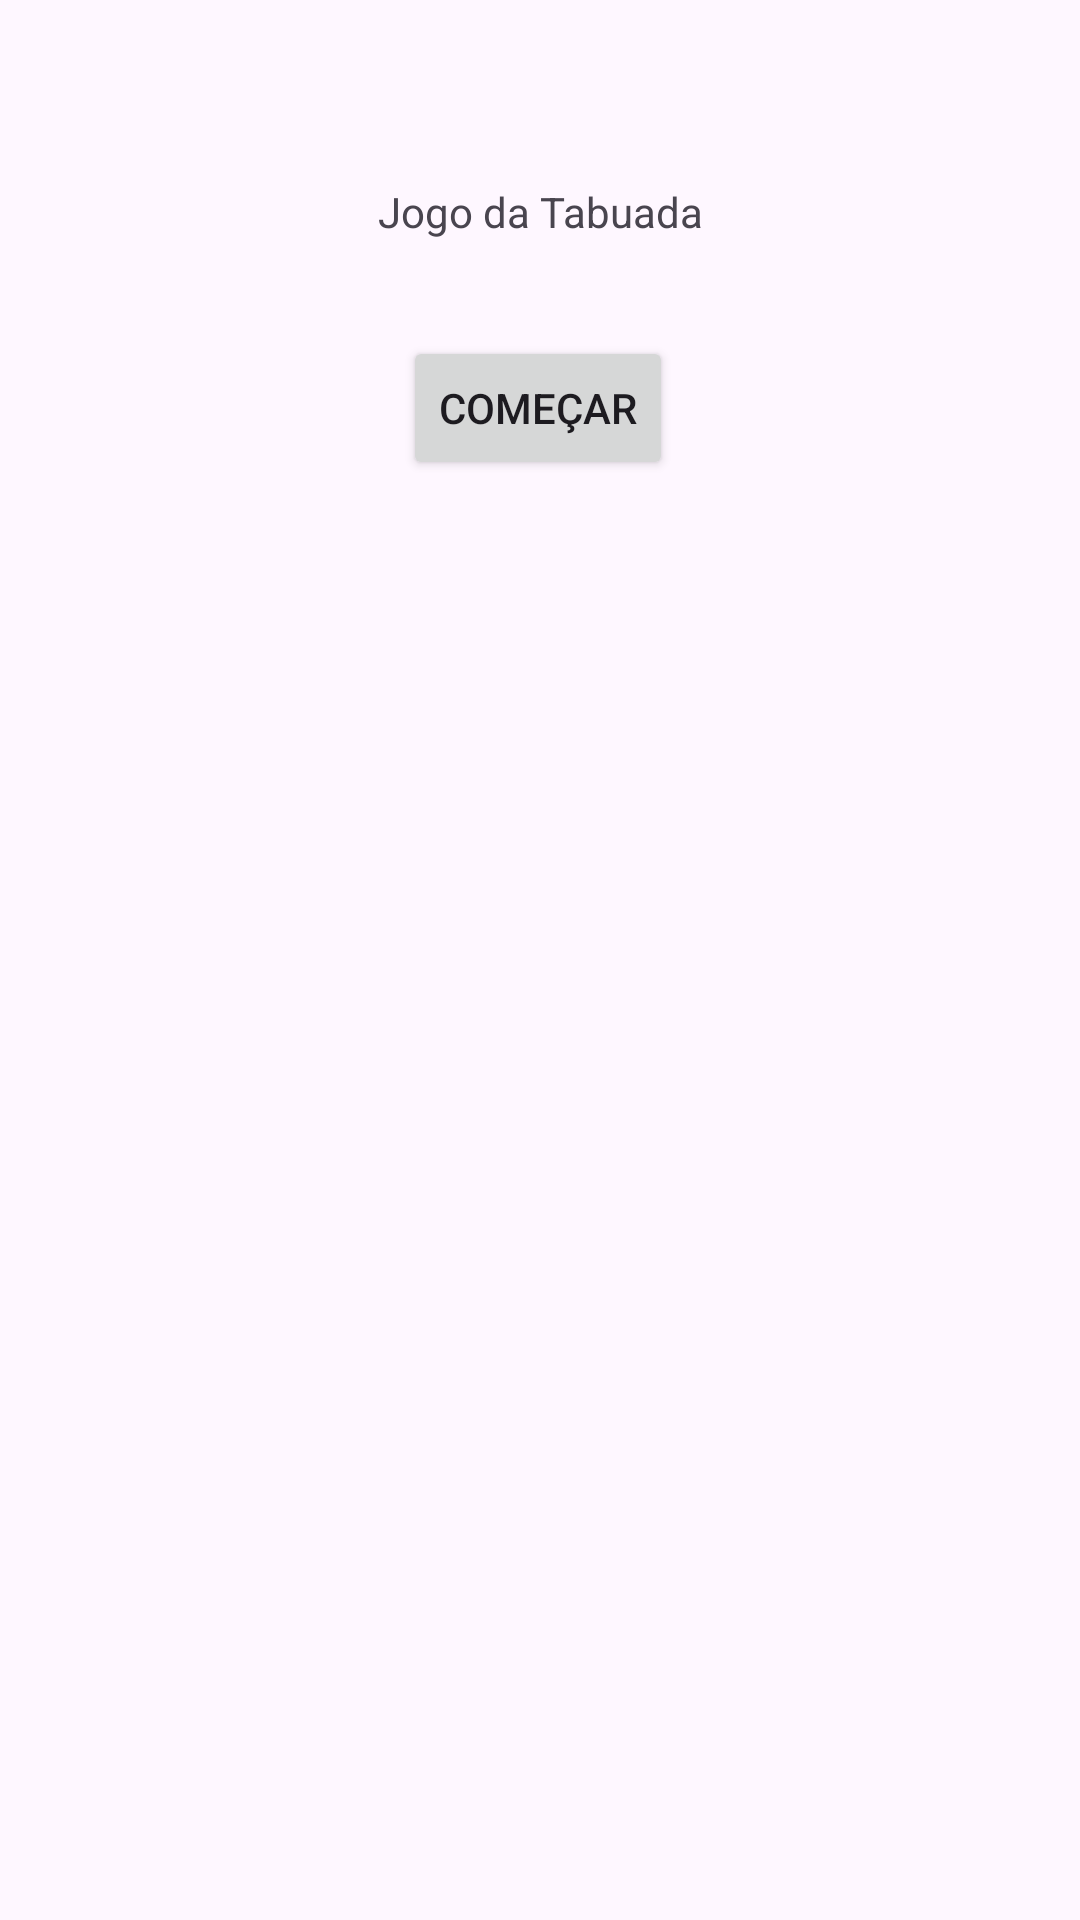

Android layout source for this screen:
<!-- AndroidManifest.xml: application theme Theme.JogoTabuada -->
<!-- res/layout/activity_main.xml -->
<?xml version="1.0" encoding="utf-8"?>
<androidx.constraintlayout.widget.ConstraintLayout xmlns:android="http://schemas.android.com/apk/res/android"
    xmlns:app="http://schemas.android.com/apk/res-auto"
    xmlns:tools="http://schemas.android.com/tools"
    android:layout_width="match_parent"
    android:layout_height="match_parent"
    tools:context=".MainActivity">

    <TextView
        android:layout_width="wrap_content"
        android:layout_height="wrap_content"
        android:text="Jogo da Tabuada"
        app:layout_constraintBottom_toBottomOf="parent"
        app:layout_constraintEnd_toEndOf="parent"
        app:layout_constraintStart_toStartOf="parent"
        app:layout_constraintTop_toTopOf="parent"
        app:layout_constraintVertical_bias="0.098" />

    <Button
        android:id="@+id/btn_comecar"
        android:layout_width="wrap_content"
        android:layout_height="wrap_content"
        android:layout_marginBottom="480dp"
        android:text="Começar"
        app:layout_constraintBottom_toBottomOf="parent"
        app:layout_constraintEnd_toEndOf="parent"
        app:layout_constraintHorizontal_bias="0.498"
        app:layout_constraintStart_toStartOf="parent" />

</androidx.constraintlayout.widget.ConstraintLayout>
<!-- resources referenced by this layout -->
<resources>
  <style name="Theme.JogoTabuada" parent="Base.Theme.JogoTabuada" />
  <style name="Base.Theme.JogoTabuada" parent="Theme.Material3.DayNight.NoActionBar">
          
          
      </style>
</resources>
